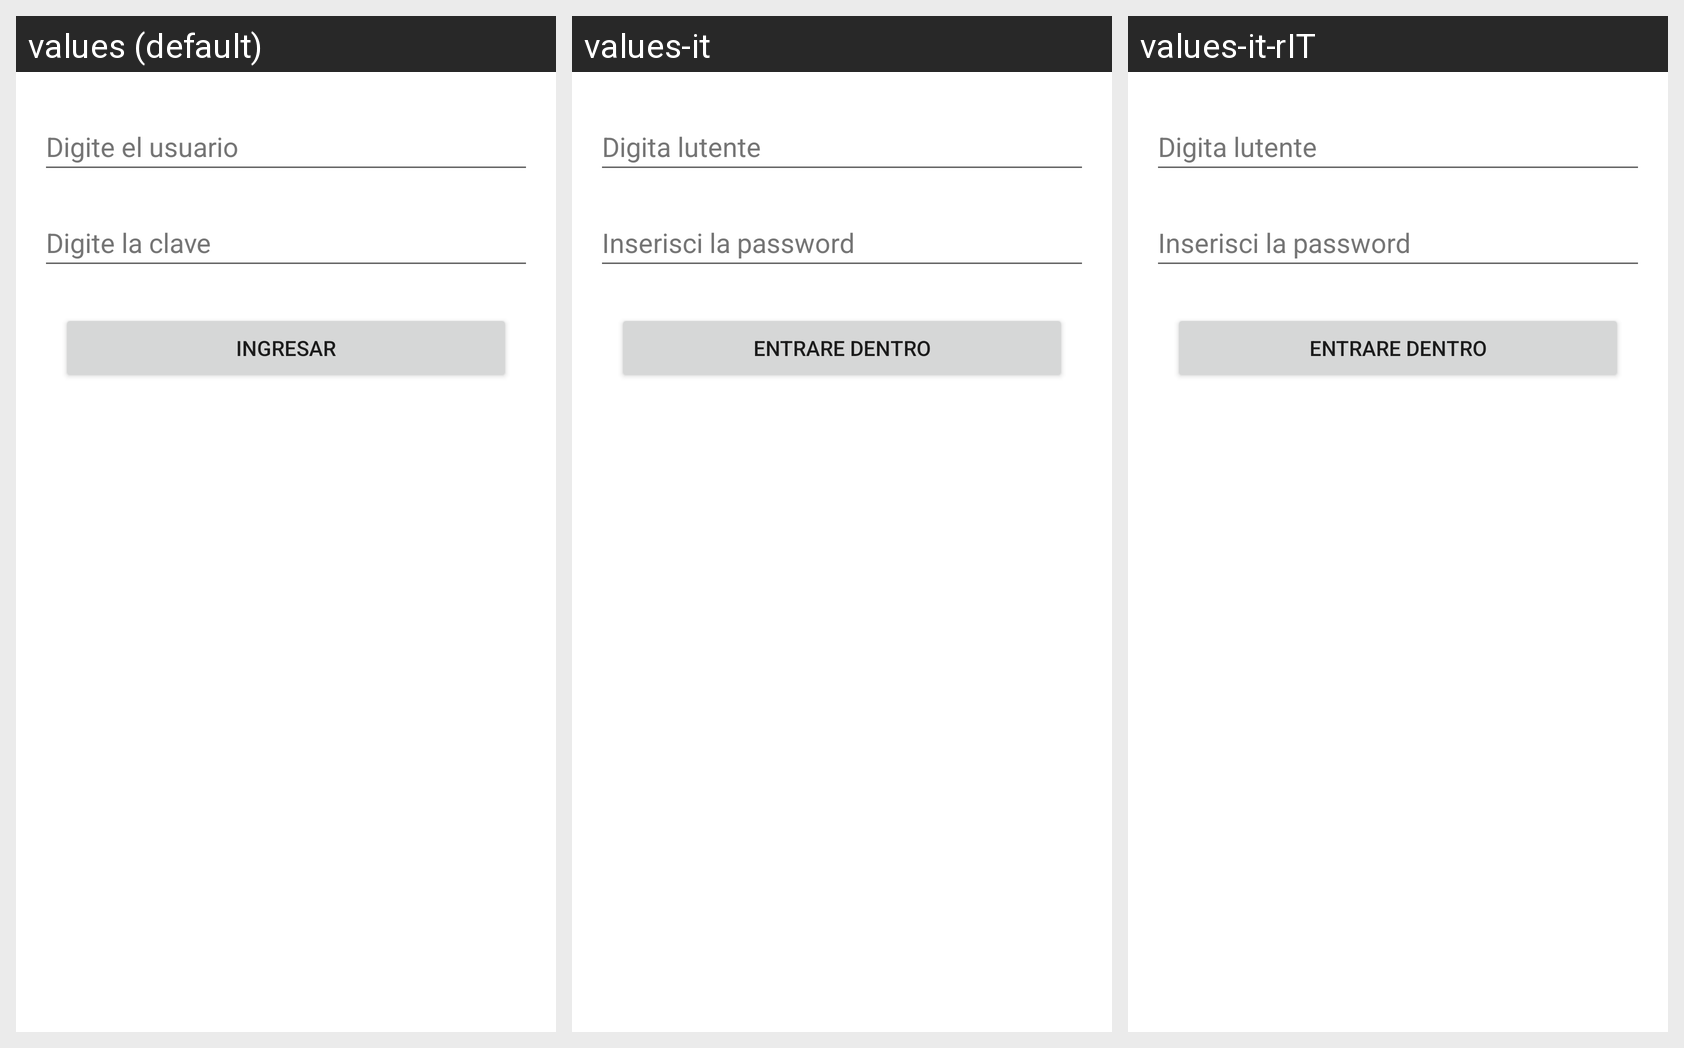

Locale-by-locale string values for the Android screen shown in this grid:
Android screen res/layout/activity_ingreso.xml rendered under 3 locales, left to right: values (default), values-it, values-it-rIT. Device: Nexus 5 (rendered at 1080×1920; each locale shown at half size, 540×960, under a caption strip naming it); theme Theme.App_002.
Strings drawn on this screen, with the default value and each locale's value (text and hints the layout hard-codes, and strings that could not be matched under every locale, appear in the picture but are not listed):

edittext_hint_usuario
  values: Digite el usuario
  values-it: Digita lutente
  values-it-rIT: Digita lutente

edittext_hint_clave
  values: Digite la clave
  values-it: Inserisci la password
  values-it-rIT: Inserisci la password

button_text_ingresar
  values: Ingresar
  values-it: Entrare dentro
  values-it-rIT: Entrare dentro
